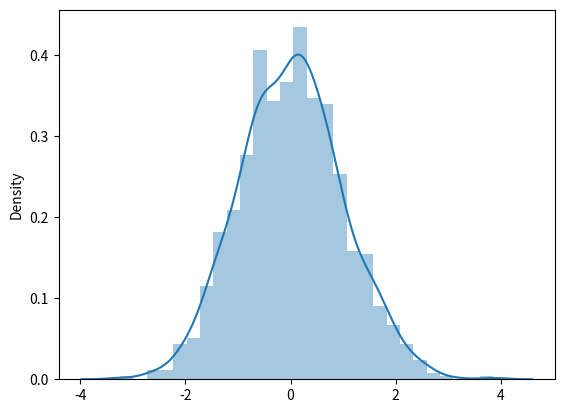
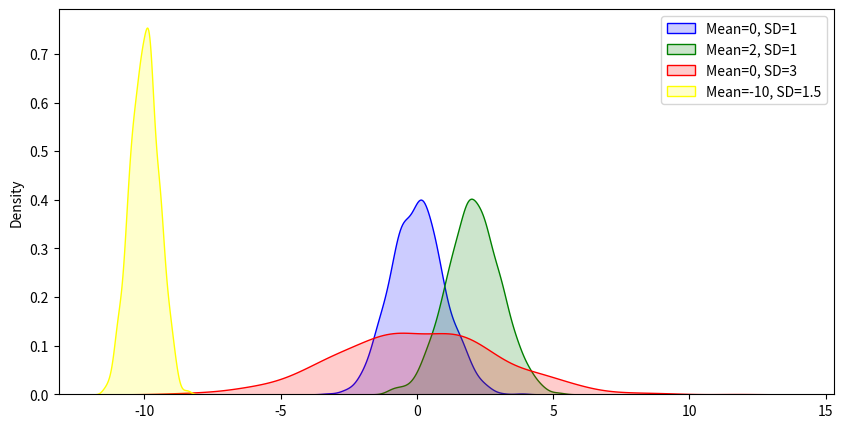

The script that saved these images, in order: (Note: this script raises an exception after producing the figures.)
#!/usr/bin/env python
# coding: utf-8

# # Data Handling with Python
# ## The `NumPy` module

# ### `import`
# It's time to crunch some data. Before that, we need to access some new modules. Last week, we used exclusively functions and data types in what's known as 'base' Python - the bare bones installation.
# 
# But there are thousands of extra functions and data types out there to help with specific tasks, just like data handling. In order to actually *use* them, we need to use `import`, a special command that activates the modules and allows you to access them. `NumPy` and `Pandas` are examples of modules that need to be imported.
# 
# 

# ### How `import` works
# When you import a module, you have access to all of its functions, data types, and submodules (collections of related functions). However, they all live under the import *alias* - a name that Python recognises the module as. You place all of your `import` statements at the top of your code or notebook. **Once imported, the functions will be available until the end of the session**. Importing NumPy works like this:

# In[1]:


# Import NumPy!
import numpy


# In[2]:


# Using the 'sqrt' function in NumPy
square_root = numpy.sqrt(40)
print(square_root)


# ### `import` alias - importing something `as`
# You can see one issue with this. Everytime you import a module like `NumPy`, to use its functions, you have to type `numpy.function_name`, which can be a hassle. Thankfully, Python has the ability to assign modules to a name of your choosing, using the `as` keyword. This can be anything, but conventions indicate `NumPy` should be imported as `np` - its *alias*. 

# In[3]:


# Import NumPy with its conventional alias, and use it to calculate a square root
import numpy as np
print(np.sqrt(40))


# ### Selective imports
# Some modules are massive, and you don't need all the functions they offer. Python is flexible enough to let you take one or several functions to use from a module, without requiring the alias, using the `from` keyword.

# In[4]:


# Import sqrt and square functions from NumPy
from numpy import sqrt, square

value = 10
print(sqrt(square(value)))


# You can even selectively import a function and give it a different name! Be careful with this - down this road lies madness...

# In[5]:


# Demonstrate selective import and aliasing
from numpy import square as SQUAREEEE
print(SQUAREEEE(value))


# # Data Handling with Python
# ## The NumPy module
# While dictionaries and lists will get you places, they are not built for real data manipulation. NumPy's main feature is a special data type, called the `array`. This is a data collection built for holding data of a **single data type** (e.g. integers, floats) in multiple dimensions, and is capable of performing mathematical operations on them quickly and efficiently.

# ### `np.array`
# To make a NumPy array, we need to pass a list of numbers to the `np.array` function - that is, the `array` function accessed in the NumPy module.

# In[6]:


# Import
import numpy as np

# Make a small array
arr = np.array([3, 4, 8, 9, 10])

print(arr)
print(type(arr))


# In[7]:


np.random.seed(42)


# ### Mathematical operations with NumPy
# With lists, if we wanted to multiply each element, we'd need a for loop, and a way to make sure the data was actually a number of some kind. Carrying out operations on a NumPy array is very simple - each element will be changed simply by carrying out some kind of operation. If you have two arrays with the same dimensions, each element is operated on by the corresponding position in the other array.

# In[8]:


# Maths with NumPy #
# Add 5 to each element
arr_add5 = 5 + arr

# Multiply by 3
arr_times3 = 3 * arr

print(arr, arr_add5, arr_times3)


# In[9]:


# It's even possible to do operations with two arrays of the same size - more on this later
arr1 = np.array([1, 5, 10])
arr2 = np.array([1, 1, 1])

added = arr1 + arr2
print(added)


# ### Array dimensions - 1D
# In NumPy, each array has an associated 'shape', which indicates its dimensions - that is, does the array live in 1, 2, or 3 dimensions? NumPy can store data in multidimensional arrays beyond what we can imagine. The power of all data handling comes from understanding these multidimensional arrays. You can find the shape of an array with the `.shape` attribute (like a method, but not a function - just returns some useful information).

# In[10]:


# Arrays in 1 dimension
arr_1d = np.array([1, 2, 3, 4, 5])

# Print shape
print(arr_1d.shape)


# So the above array has a single number in its `shape` - and that's how you know it's only 1-dimensional. It has 5 elements in dimension **zero**. In this case, it looks a lot like a list. 

# ### Array dimensions - 2D
# Think back to data you have analysed in something like SPSS and Excel. This data had a *two dimensional* structure - not a single row or column of data, but a set of them. Most data in psychology is stored as 2D arrays in some way, so understanding the 2D array is the building block of most data operations.
# 
# 2D arrays are essentially a series of 1D arrays stacked on top of each other - each 'row' must contain the same number of elements. So:

# In[11]:


# Define a 2D array like this
arr_2d = np.array([[1, 2, 3], [4, 5, 6]])

print(arr_2d)
print(arr_2d.shape)


# Now, `.shape` has two numbers - two dimensions. Dimension zero has two elements - two rows, and dimension one has three elements - three columns. This row, column format is the key to understanding these data structures.
# 
# We'll be sticking mostly to 2D arrays for the remainder of the course, but explore 3D and above arrays using NumPy. For example, photographs are seen by Python has a 3D array - the height is the number of rows, the width is the number of columns, and the 'depth' represents the colour channels.

# ### Slicing and dicing NumPy arrays
# When you have data in an array, you will want to access it. You can access data in an array using a similar approach to lists, with a separate entry for each dimension.

# In[12]:


# 1D array slicing example is easy
arr_1d = np.array([1, 2, 3, 4, 5, 6])

print(arr_1d[1:5:2])


# In[13]:


# 2D slicing examples
arr_2d = np.array([[10, 11, 12, 13], [14, 15, 16, 17], [18, 19, 20, 21]])

# Get the first element of the rows, and the second element of the columns - by passing those indices
print(arr_2d)
print('\n', arr_2d[0, 1])


# In[14]:


# 2D slicing examples
# How to remove a whole row? Or a whole column?
one_row = arr_2d[-1, :]
one_col = arr_2d[:, 2]

print(one_row, one_col)
print(one_row.shape, one_col.shape)


# In[15]:


print(arr_2d)


# In[16]:


# 2D slicing examples
# Select specific sets of numbers from different rows and columns
subset = arr_2d[[0, 1], [1, 0]]
print(subset)


# In[17]:


# 2D slicing examples
# Strides are allowed
strided = arr_2d[:, :3:2]
print(strided)


# ### Merging and shaping data arrays
# Sometimes, your data doesn't come in a neat package, and you need to stitch things together - perhaps an extra participant's data was collected later, or a new column needs to be added to each data file. Arrays are not fixed, just like lists, they are *mutable* data types. There are a set of NumPy functions that allow you to merge arrays together, as long as they are the same size *on the dimension you want to join*. Remember, arrays must be square/rectangular!
# 
# Other times, you will need to alter the structure or shape of your data to suit some kind of purpose. That's handled efficiently by NumPy too.

# In[18]:


# Make some 1D arrays
arr_one = np.array(range(0,10))
arr_two = np.array(range(11,21))

print(arr_one.shape, arr_two.shape)


# In[19]:


# Put these next to each other as-columns using 'concatenate'!
stacked = np.column_stack((arr_one, arr_two))
print(stacked, stacked.shape)


# In[20]:


# Once they are joined by column_stack, we can put arr_one on *top* of arr_two with a transpose, using the .T method!
transposed = stacked.T
print(transposed, transposed.shape)


# In[21]:


# Stacking 2D arrays is easy as long as dimensions match!
doubled_up = np.column_stack((stacked, stacked[::-1, ::-1]))
print(doubled_up, doubled_up.shape)


# ### Merging and shaping arrays
# `np.column_stack` is a powerful function for joining arrays. But there is one thing you should know about how it works behind the scenes that can really trip you up. There is a general purpose function for joining arrays called `np.concatenate` that lets you join arrays together by across any axis you desire. But, there's one caveat.
# 
# `arr_one` and `arr_two` are 1-D arrays. Trying to concatenate them like with `column_stack` ends badly:

# In[22]:


# Try to concat - axis argument is '1' to join on columns - this will break!
#concat_stack = np.concatenate((arr_one, arr_two), axis=1)


# An error - axis 1 *does not exist for a one dimensional array!* `np.column_stack` converted the inputs silently into two dimensional arrays, even if they only had a single element in the second dimension. How can we coerce these input arrays? Using the array method `.reshape`, which modifies the shape of an array with the arguments you give it.

# In[23]:


### Demonstrate reshape
print(arr_one, arr_one.shape)

shaped = arr_one.reshape(1, 10)
print(shaped, shaped.shape)


# So to coerce the more general purpose `np.concatenate` to work, we need to reshape our arrays. You can get far with `np.column_stack` and transposing, but if you're not aware of this caveat, you can land up very confused.

# In[24]:


# Replicate column_stack functionality
concat_stack = np.concatenate((arr_one.reshape(10,1), arr_two.reshape(10,1)), axis=1)
print(concat_stack, concat_stack.shape)


# # Data Handling with Python
# ### Data selection, generation, and basic statistics
# You should now be able to manipulate 2D arrays of various sizes. In this final NumPy section, we will explore how to do some serious aspects of data handling that are important for reproducible research:
# 
# * Simulating data - when designing experiments, you can simulate data to plan your analysis correctly.
# * Data cleaning, and preparation - finding certain cases to extract/outliers to remove
# * Basic summary statistics - computing the mean, median, standard deviation
# 
# These are all essential parts of any reproducible analysis workflow, but you may not have undertaken these steps yourself in the past depending on your research experience.
# 

# ### Simulating data
# Why would we want to simulate data? One reason is to plan our analyses before we start. In the past, psychologists would throw statistical tests at a dataset they had collected because a particular test 'fit' the data. 
# 
# However, if you have some data in hand to start, you can carefully plan your analysis (perhaps as part of a pre-registration), or use it to highlight issues with your design you might not have foreseen.
# 

# ### The `np.random` module
# NumPy has all the tools we need to generate random data, in a submodule called `random`. This module contains a huge range of possible distributions that you can randomly generate data from - such as the normal distribution, an *F* distribution, chi-square, and so on. 
# 
# Most psychological data is normally distributed. How can we make an array of normally distributed data? Using the function `normal` in the `random` module of NumPy - `np.random.normal()`

# In[25]:


# Demonstrate use of normal - distribution has a mean of zero and SD of 1
single_int = np.random.normal()

# Pass in dimension values as arguments to create a very long row of random numbers!
lots = np.random.normal(size=1000)


# In[26]:


import matplotlib.pyplot as plt
import seaborn as sns

show_fig, ax = plt.subplots(1,1)

sns.distplot(lots, ax=ax)


# In[27]:


# Is it normal? 
show_fig


# `np.random.normal` has keyword arguments to create distributions of different widths, centred on different means. The utility of this is obvious - you can generate samples for different variables, as if you had collected the data already.

# In[28]:


# Compared to original....
# Same width, different mean
mean2 = np.random.normal(loc=2.0, scale=1, size=1000)

# Different width, same mean 
sd2 = np.random.normal(loc=0.0, scale=3, size=1000)

# Different width, different mean
diff = np.random.normal(loc=-10.0, scale=0.5, size=1000)


# In[29]:


show_fig, axes = plt.subplots(1,1, figsize=(10,5))

sns.kdeplot(lots, label='Mean=0, SD=1', color='blue', alpha=0.2, ax=axes, fill=True)
sns.kdeplot(mean2,label='Mean=2, SD=1', color='green', alpha=0.2, ax=axes, fill=True)
sns.kdeplot(sd2, label='Mean=0, SD=3', color='red', alpha=0.2, ax=axes, fill=True)
sns.kdeplot(diff, label='Mean=-10, SD=1.5', color='yellow', alpha=0.2, ax=axes, fill=True)
axes.legend();


# In[30]:


# Illustrate
show_fig


# There are other useful functions for generating data - for example, `np.random.randint` can generate datasets of a specific size and shape, of numbers between a certain bound.

# In[31]:


# Generate some fake personality data with `randint`, for 100 participants
big5 = np.random.randint(low=1, high=6, size=(100, 5))

print(big5[:5, :])


# ### Data cleaning and preparation
# Almost all datasets require some form of cleaning - removal of participants who didn't complete all the trials, variables with too many missing values, or scores outside acceptable ranges. You may not have had the opportunity to do this yourself at this stage, or maybe you did it manually in Excel or other data pipelines. 
# 
# As you might expect, Python and NumPy can find data that fits a certain critera and lets you specify exactly what you want to do to it. You've already used the basic tools of this approach before - logicals. The difference now is that these logicals are computed for every value in an array, whatever its shape, giving you wide flexibility. In fact, most operations return a *Boolean array*, sometimes known as a 'mask', where your conditional is true/false. 

# In[32]:


# An example of NumPy boolean logic
toy = np.random.randint(low=1, high=11, size=(10, 4))
print(toy)


# In[33]:


# Find scores above 6
above6 = toy > 6
print(np.column_stack((toy, above6)))


# Now that we have a Boolean array, or a masked array, we can use it to extract values in our array through array indexing. Let's say we want all the values above 5.

# In[34]:


# Use the mask array
extract = toy[above6]
print(extract)


# Since the shape of the original array could not be preserved after indexing, NumPy collapsed it into a vector.
# 
# Also remember you can negate Booleans with `~`. So, we can easily get all values *not less than 6*:

# In[35]:


extract2 = toy[~above6]
print(extract2)


# ### Building complexity with Boolean indexing - `.all()` and `.any()`
# Getting the actual numbers that fit a certain criteria is clearly simple. However, sometimes we need more complex indexing.
# 
# Imagine you have data and someone has entered in some out-of-range values. This means they were likely not paying attention, and you can't trust their data on the other trials. How can we remove them, and just analyse the rest of the data?

# In[36]:


# First, make a simple dataset
removals = np.random.randint(low=3, high=21, size=(15, 4))

# Here, we generate a 'mask array' using random.choice which chooses elements from a list at random and generates a specific shape, and probabilites
inds = np.random.choice([True, False], p=[0.1, 0.9], size=removals.shape)

# Now place the 'mask' over 'removals' and alter the numbers by replacing with a high number
removals[inds] = 999

print(removals)


# In[37]:


# To find those erroneous participants is easy - create a new mask array
mask = removals > 20

print(mask)


# Now we have our mask, how can we use it to remove the participants who have made an error and given '999' as a response? We already know that subsetting the current 'mask' array will return a single vector, but what we want to do is completely remove the rows that contain problematic entries.
# 
# The solution is to use the array methods of `.any()` and `.all()`. These powerful methods allow you to identify which rows or columns match a condition.

# In[38]:


# Demonstrate any on mask array
# Moving across columns (axis 1), what rows have ANY values above 20?
remove_rows = mask.any(axis=1)

# Now use remove_rows to clean the data!
clean = removals[~remove_rows, :]

print(clean)


# In[39]:


# The reverse is easily done - what if we wanted to remove any column with a True?
remove_cols = mask.any(axis=0)

# Empty!!
print(removals[:, ~remove_cols])


# These removal operations are carried out in steps above, but once you are comfortable with them mentally you can do the operations in a single line of code.

# In[40]:


clean_quick = removals[~(removals > 20).any(axis=1), :]
print(clean_quick)


# To quickly demonstrate, `.all()` works in the exact same way:

# In[41]:


# Set a row to be all 999 in removals
removals[5,:] = 999
print(removals)


# In[42]:


# This time in one line and specifying exactly to match to the number 999
drop = removals[~(removals == 999).all(axis=1), :]
print(drop)


# ### More complex Booleans 
# As with lists, you are able to build more complex conditions that allow for greater flexibility in accessing your data. However, unlike with lists, you will use the **bitwise** operators - `&` and `|`. These allow for comparisons of individual elements of an array. Using these also requires a little extra skill compared to `and` and `or`.

# In[43]:


# Make some more data
a = np.random.randint(low=3, high=12, size=(1, 10))
b = np.random.randint(low=5, high=15, size=(1, 10))


# How could we find the locations where `a` is greater than 5, AND `b` is less than 9? The obvious solution is:
# 
# `get_vals = a > 5 and b < 9`
# 
# This won't work! In fact, neither will:
# 
# `get_vals = a > 5 & b < 9`
# 
# This is due to something called *operator precedence* - not something you need to know for this course, but how it impacts how you query data is important.
# 
# To carry out these complex conditions with arrays, use the following format (similar to how complex comparisons are performed with single integers with regular `and` and `or`):

# In[44]:


get_vals = (a > 5) & (b < 9)
print(get_vals)


# The `|` operator functions in much the same way.

# In[45]:


or_vals = (a > 5) | (b < 9)
print(or_vals)


# NumPy offers flexibility in how you want to achieve your goals of Boolean comparisons. The functions `np.logical_and` and `np.logical_or` may be easier to interpret for you - use whatever works.

# In[46]:


# Demonstrate function versions of and/or
func_and = np.logical_and(a > 5, b < 9)
print(np.all(get_vals == func_and))

func_or = np.logical_or(a > 5, b < 9)
print(np.all(or_vals == func_or))


# ### The power of np.where
# One of the most powerful functions available to you is `np.where`. This function returns the indices (locations) of values that match your query - and with those, you are able to modify an array or carry out other computations. For example:

# In[47]:


# Demonstrate np.where
data = np.random.randint(low=1, high=15, size=(4,5))
print(data)


# In[48]:


# Get indices with np.where of values less than 5 or above 10
inds = np.where((data < 5) | (data > 10))
print(inds)


# In[49]:


# Use indices to alter the array
data[inds] = 30
print(data)


# But `np.where` has additional functionality. Aside from its first argument (the conditional), it also has an additional two arguments that specify *what you want* if the conditions are met (first additional argument) and if they are not met (second additional argument).

# In[50]:


# Demonstrate np.where additional args
data = np.random.randint(low=1, high=15, size=(4,5))

cool = np.where(data == 5, 9999, 1111)
print(data)
print(cool)


# In[51]:


data = np.random.randint(low=1, high=15, size=(4,5))

cool = np.where(data > 5, data, -1)
print(data)
print(cool)


# `np.where` breakdown:
# 
# `np.where(conditional_statement, a, b)`
# 
# * **conditional_statement** - this is a conditional statement that can be as simple or as complex as you like. 
# * **a** - A value you would like returned *where the condition is True*. This can be an integer, or if you pass it an array, it will be the values of that array where the condition is True - shapes must fit!
# * **b** - A value you would like returned *where the condition is False*. Same rules apply as above.

# ### NaN
# Sometimes, participants dont respond at all, never mind responding strangely. In order to fill in these gaps, there is a special data type called `NaN` - Not a Number. This is a simple placeholder for missing values in an array, and has special functions associated with finding it, such as `np.isna()`.

# In[52]:


# Add some NaN's to a dataset - only works with floats!
removals = removals.astype('float')
removals[(removals == 999)] = np.NaN
print(removals)


# In[53]:


# Demonstrate isnan
nan_mask = np.isnan(removals)

# This won't be helpful!
invalid_nan = removals == np.nan
print(nan_mask, invalid_nan)


# In[54]:


# With isnan, remove
print(removals[~np.isnan(removals).any(axis=1), :])


# ### Basic summary statistics
# Once you have your data, you almost always want to compute some kind of descriptive statistics with it. For example, what is the mean score per participant across trials? What's the standard deviation for a certain variable, so we can remove participants who are above or below that? NumPy has a range of methods that can compute statistics on data. The most common used are `.mean()`, `.std()`, and `.median()`.
# 
# Each method has certain inputs - the most important of which is the 'axis' argument, which indicates which axis to compute the statistic across - zero means 'across the rows', or the first dimension, and 1 means 'across the columns', or the second dimension. Higher dimensional arrays also work the same.

# In[55]:


# Demonstrate use of summary stats - this line is generating data, can you figure out how?
data = np.column_stack([np.random.normal(*stats) for stats in [(4, 1, 20), (3, 5, 20), (6, 2, 20), (3, 2, 20)]])
print(data)


# In[56]:


# What is mean and standard deviation for the whole data? Call methods with NO arguments
grand_mean, grand_std = data.mean(), data.std()

print(grand_mean, grand_std)


# In[57]:


# Summary statistics per VARIABLE - so across rows, one score per column
var_mean = data.mean(axis=0)
print(var_mean)


# In[58]:


# Summary statistics per PARTICIPANT - across columns, one score per row
ppt_mean = data.mean(axis=1)
print(ppt_mean)


# In[59]:


# Combined
descriptives = np.column_stack((data.mean(1), data.std(1)))
print(descriptives)

